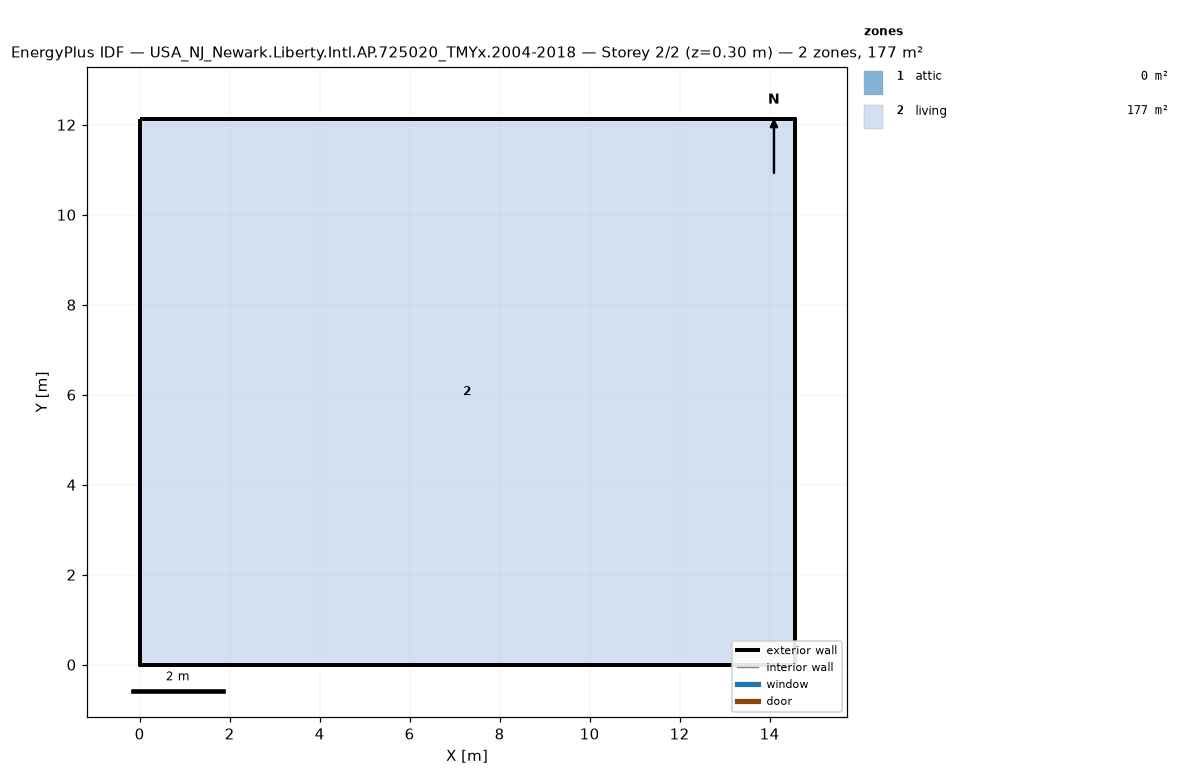
=== STOREY PLAN SPEC (per zone: floor XY polygon, exterior-wall plan segments, windows/doors) ===
zone 1: attic  (0.0 m²)
  exterior wall: (14.55, 0.00) – (14.55, 12.13) – (14.55, 6.06)  [18.2 m]
  exterior wall: (0.00, 12.13) – (0.00, 0.00) – (0.00, 6.06)  [18.2 m]
zone 2: living  (176.5 m²)
  floor: (0.00, 0.00) (0.00, 12.13) (14.55, 12.13) (14.55, 0.00)
  exterior wall: (0.00, 0.00) – (14.55, 0.00)  [14.6 m]
  exterior wall: (14.55, 0.00) – (14.55, 12.13)  [12.1 m]
  exterior wall: (14.55, 12.13) – (0.00, 12.13)  [14.6 m]
  exterior wall: (0.00, 12.13) – (0.00, 0.00)  [12.1 m]

=== DERIVED (storey summary) ===
Building: USA_NJ_Newark.Liberty.Intl.AP.725020_TMYx.2004-2018
Storey: 2 of 2  (floor level z = 0.30 m)
Storey gross floor area: 176.5 m²
Zones on this storey: 2
  - attic: floor 0.0 m²; exterior wall 36.4 m (24.5 m²); WWR 0.0%
  - living: floor 176.5 m²; exterior wall 53.4 m (146.4 m²); WWR 0.0%
Zone adjacency: (none detected)